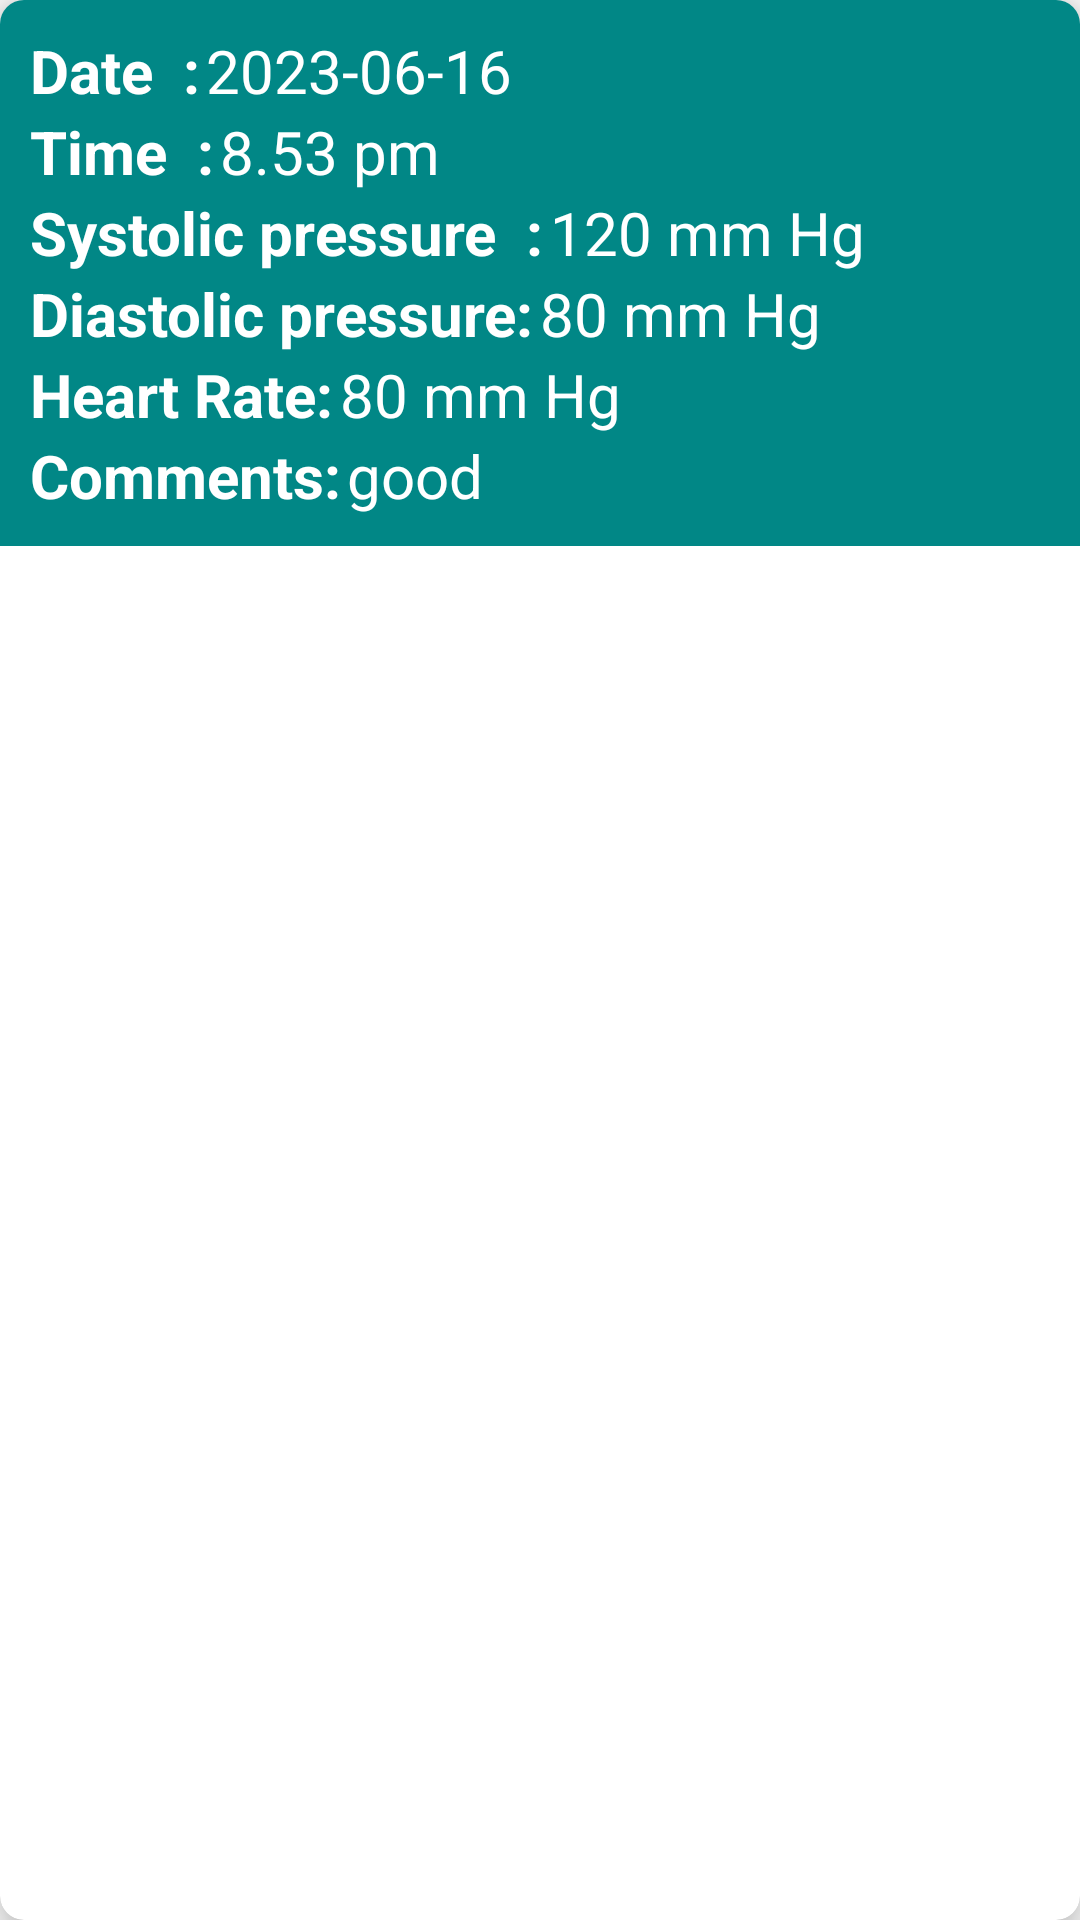

Reconstruct the res/layout file that produces this screen, plus the resources it refers to.
<!-- AndroidManifest.xml: application theme Theme.CardioCare -->
<!-- res/layout/user_ticketshow_sample.xml -->
<?xml version="1.0" encoding="utf-8"?>
<androidx.cardview.widget.CardView xmlns:android="http://schemas.android.com/apk/res/android"
    xmlns:app="http://schemas.android.com/apk/res-auto"
    android:layout_width="match_parent"
    android:layout_height="wrap_content"
    android:layout_marginLeft="5dp"
    android:layout_marginTop="10dp"
    android:layout_marginRight="5dp"
    android:layout_marginBottom="10dp"
    android:orientation="horizontal"
    app:cardCornerRadius="8dp"
    app:cardElevation="8dp">

    <LinearLayout
        android:layout_width="match_parent"
        android:layout_height="wrap_content"
        android:background="@color/teal_700"
        android:orientation="horizontal">

        <LinearLayout
            android:layout_width="wrap_content"
            android:layout_height="wrap_content"
            android:layout_margin="10dp"

            android:orientation="vertical">

            <LinearLayout
                android:layout_width="wrap_content"
                android:layout_height="wrap_content"
                android:layout_gravity="center_vertical"
                android:orientation="horizontal">

                <TextView
                    android:layout_width="wrap_content"
                    android:layout_height="wrap_content"
                    android:text="Date  :"
                    android:textColor="@color/white"
                    android:textSize="20dp"
                    android:textStyle="bold" />

                <TextView
                    android:id="@+id/dateid"
                    android:layout_width="wrap_content"
                    android:layout_height="wrap_content"
                    android:layout_marginLeft="2dp"
                    android:text="2023-06-16"
                    android:textColor="@color/white"
                    android:textIsSelectable="true"
                    android:textSize="20sp" />

            </LinearLayout>

            <LinearLayout
                android:layout_width="wrap_content"
                android:layout_height="wrap_content"
                android:layout_gravity="center_vertical"
                android:orientation="horizontal">

                <TextView
                    android:layout_width="wrap_content"
                    android:layout_height="wrap_content"
                    android:text="Time  :"
                    android:textColor="@color/white"
                    android:textSize="20dp"
                    android:textStyle="bold" />

                <TextView
                    android:id="@+id/timeid"
                    android:layout_width="wrap_content"
                    android:layout_height="wrap_content"
                    android:layout_marginLeft="2dp"
                    android:text="8.53 pm"
                    android:textColor="@color/white"
                    android:textSize="20sp" />

            </LinearLayout>

            <LinearLayout
                android:layout_width="wrap_content"
                android:layout_height="wrap_content"
                android:layout_gravity="center_vertical"
                android:orientation="horizontal">

                <TextView
                    android:layout_width="wrap_content"
                    android:layout_height="wrap_content"
                    android:text="Systolic pressure  :"
                    android:textColor="@color/white"
                    android:textSize="20dp"
                    android:textStyle="bold" />

                <TextView
                    android:id="@+id/sytolicid"
                    android:layout_width="wrap_content"
                    android:layout_height="wrap_content"
                    android:layout_marginLeft="2dp"
                    android:text="120 mm Hg"
                    android:textColor="@color/white"
                    android:textSize="20sp" />

            </LinearLayout>

            <LinearLayout
                android:layout_width="wrap_content"
                android:layout_height="wrap_content"
                android:layout_gravity="center_vertical"
                android:orientation="horizontal">

                <TextView
                    android:layout_width="wrap_content"
                    android:layout_height="wrap_content"
                    android:text="Diastolic pressure:"
                    android:textColor="@color/white"
                    android:textSize="20dp"
                    android:textStyle="bold" />

                <TextView
                    android:id="@+id/diastolicid"
                    android:layout_width="wrap_content"
                    android:layout_height="wrap_content"
                    android:layout_marginLeft="2dp"
                    android:text="80 mm Hg"
                    android:textColor="@color/white"
                    android:textSize="20sp" />

            </LinearLayout>
            <LinearLayout
                android:layout_width="wrap_content"
                android:layout_height="wrap_content"
                android:layout_gravity="center_vertical"
                android:orientation="horizontal">

                <TextView
                    android:layout_width="wrap_content"
                    android:layout_height="wrap_content"
                    android:text="Heart Rate:"
                    android:textColor="@color/white"
                    android:textSize="20dp"
                    android:textStyle="bold" />

                <TextView
                    android:id="@+id/heartid"
                    android:layout_width="wrap_content"
                    android:layout_height="wrap_content"
                    android:layout_marginLeft="2dp"
                    android:text="80 mm Hg"
                    android:textColor="@color/white"
                    android:textSize="20sp" />

            </LinearLayout>
            <LinearLayout
                android:layout_width="wrap_content"
                android:layout_height="wrap_content"
                android:layout_gravity="center_vertical"
                android:orientation="horizontal">

                <TextView
                    android:layout_width="wrap_content"
                    android:layout_height="wrap_content"
                    android:text="Comments:"
                    android:textColor="@color/white"
                    android:textSize="20dp"
                    android:textStyle="bold" />

                <TextView
                    android:id="@+id/comid"
                    android:layout_width="wrap_content"
                    android:layout_height="wrap_content"
                    android:layout_marginLeft="2dp"
                    android:text="good"
                    android:textColor="@color/white"
                    android:textSize="20sp" />

            </LinearLayout>

        </LinearLayout>
    </LinearLayout>
</androidx.cardview.widget.CardView>
<!-- resources referenced by this layout -->
<resources>
  <color name="teal_700">#FF018786</color>
  <color name="white">#FFFFFFFF</color>
  <style name="Theme.CardioCare" parent="Theme.AppCompat.DayNight.DarkActionBar">
          
          <item name="colorPrimary">@color/main</item>
          <item name="colorPrimaryVariant">@color/purple_700</item>
          <item name="colorOnPrimary">@color/white</item>
          
          <item name="colorSecondary">@color/teal_200</item>
          <item name="colorSecondaryVariant">@color/teal_700</item>
          <item name="colorOnSecondary">@color/black</item>
          
          <item name="android:statusBarColor" tools:targetApi="l">?attr/colorPrimaryVariant</item>
          
          <item name="android:windowIsTranslucent">true</item>
      </style>
  <color name="purple_700">#FF3700B3</color>
  <color name="teal_200">#FF03DAC5</color>
  <color name="black">#FF000000</color>
</resources>
